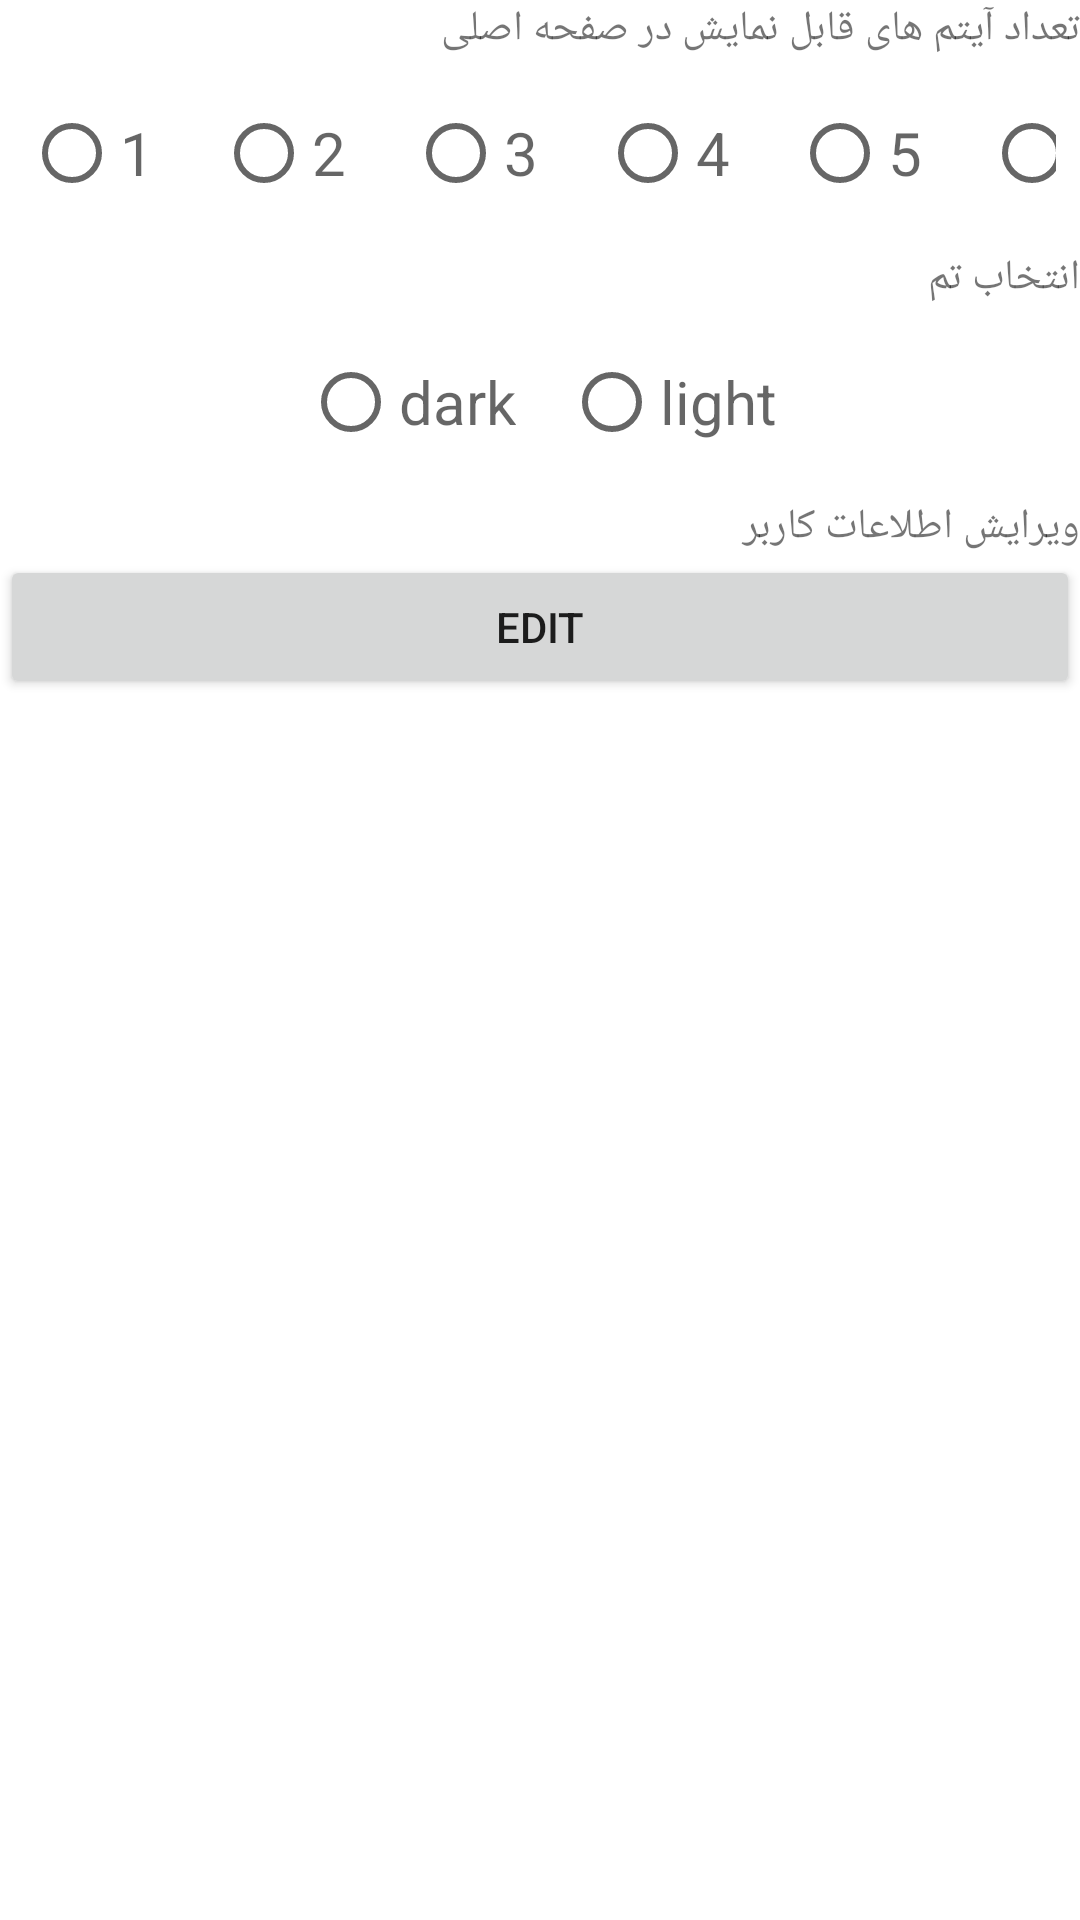

Produce the Android XML layout that renders to this screen, including the resource entries it uses.
<!-- AndroidManifest.xml: application theme Theme.AppHW10 -->
<!-- res/layout/fragment_setting.xml -->
<?xml version="1.0" encoding="utf-8"?>
<FrameLayout xmlns:android="http://schemas.android.com/apk/res/android"
    xmlns:tools="http://schemas.android.com/tools"
    android:layout_width="match_parent"
    android:layout_height="match_parent"
    tools:context=".SettingFragment">

    <LinearLayout
        android:layout_width="match_parent"
        android:layout_height="match_parent"
        android:orientation="vertical">

        <TextView
            android:layout_width="match_parent"
            android:layout_height="wrap_content"
            android:text="تعداد آیتم های قابل نمایش در صفحه اصلی"
            android:layout_gravity="center"/>

        <RadioGroup
            android:id="@+id/number_of_item"
            android:layout_width="wrap_content"
            android:layout_height="wrap_content"
            tools:layout_editor_absoluteX="210dp"
            tools:layout_editor_absoluteY="506dp"
            android:layout_gravity="center"
            android:orientation="horizontal">

            <RadioButton
                android:id="@+id/one"
                android:layout_width="wrap_content"
                android:layout_height="wrap_content"
                android:hint="1"
                android:textSize="20sp"
                android:layout_margin="8dp"/>

            <RadioButton
                android:id="@+id/two"
                android:layout_width="wrap_content"
                android:layout_height="wrap_content"
                android:hint="2"
                android:textSize="20sp"
                android:layout_margin="8dp"/>

            <RadioButton
                android:id="@+id/three"
                android:layout_width="wrap_content"
                android:layout_height="wrap_content"
                android:hint="3"
                android:textSize="20sp"
                android:layout_margin="8dp"/>
            <RadioButton
                android:id="@+id/four"
                android:layout_width="wrap_content"
                android:layout_height="wrap_content"
                android:hint="4"
                android:textSize="20sp"
                android:layout_margin="8dp"/>
            <RadioButton
                android:id="@+id/five"
                android:layout_width="wrap_content"
                android:layout_height="wrap_content"
                android:hint="5"
                android:textSize="20sp"
                android:layout_margin="8dp"/>
            <RadioButton
                android:id="@+id/six"
                android:layout_width="wrap_content"
                android:layout_height="wrap_content"
                android:hint="6"
                android:textSize="20sp"
                android:layout_margin="8dp"/>

        </RadioGroup>

        <TextView
            android:layout_width="match_parent"
            android:layout_height="wrap_content"
            android:text="انتخاب تم" />

        <RadioGroup
            android:id="@+id/theme"
            android:layout_width="wrap_content"
            android:layout_height="wrap_content"
            tools:layout_editor_absoluteX="210dp"
            tools:layout_editor_absoluteY="506dp"
            android:orientation="horizontal"
            android:layout_gravity="center">

            <RadioButton
                android:id="@+id/dark"
                android:layout_width="wrap_content"
                android:layout_height="wrap_content"
                android:hint="dark"
                android:textSize="20sp"
                android:layout_margin="8dp"/>
            <RadioButton
                android:id="@+id/light"
                android:layout_width="wrap_content"
                android:layout_height="wrap_content"
                android:hint="light"
                android:textSize="20sp"
                android:layout_margin="8dp"/>

        </RadioGroup>

        <TextView
            android:layout_width="match_parent"
            android:layout_height="wrap_content"
            android:text="ویرایش اطلاعات کاربر"/>
        <Button
            android:id="@+id/editInfoButton"
            android:text="Edit"
            android:layout_width="match_parent"
            android:layout_height="wrap_content"
            android:layout_gravity="center"/>

        <EditText
            android:layout_width="match_parent"
            android:layout_height="wrap_content"
            android:id="@+id/name"
            android:hint="Name"
            android:visibility="gone"/>
        <EditText
            android:layout_width="match_parent"
            android:layout_height="wrap_content"
            android:id="@+id/code"
            android:hint="National Code"
            android:visibility="gone"/>
        <EditText
            android:layout_width="match_parent"
            android:layout_height="wrap_content"
            android:id="@+id/phoneNumber"
            android:hint="Phone Number"
            android:visibility="gone"/>

        <EditText
            android:layout_width="match_parent"
            android:layout_height="wrap_content"
            android:id="@+id/hesab"
            android:hint="شماره حساب"
            android:visibility="gone"/>
        <EditText
            android:layout_width="match_parent"
            android:layout_height="wrap_content"
            android:id="@+id/kart"
            android:hint="شماره کارت"
            android:visibility="gone"/>
        <EditText
            android:layout_width="match_parent"
            android:layout_height="wrap_content"
            android:id="@+id/shaba"
            android:hint="شماره شبا"
            android:visibility="gone"/>
        <Button
            android:id="@+id/saveButton"
            android:layout_width="match_parent"
            android:layout_height="wrap_content"
            android:text="save"
            android:visibility="gone"/>


    </LinearLayout>

</FrameLayout>
<!-- resources referenced by this layout -->
<resources>
  <style name="Theme.AppHW10" parent="Theme.MaterialComponents.DayNight.DarkActionBar">
          
          <item name="colorPrimary">@color/purple_500</item>
          <item name="colorPrimaryVariant">@color/purple_700</item>
          <item name="colorOnPrimary">@color/white</item>
          
          <item name="colorSecondary">@color/teal_200</item>
          <item name="colorSecondaryVariant">@color/teal_700</item>
          <item name="colorOnSecondary">@color/black</item>
          
          <item name="android:statusBarColor" tools:targetApi="l">?attr/colorPrimaryVariant</item>
          
      </style>
  <!-- not gathered from this repository: default colours our renderer supplied (Android Studio template values) -->
  <color name="purple_500">#FF6200EE</color>
  <color name="purple_700">#FF3700B3</color>
  <color name="teal_200">#FF03DAC5</color>
  <color name="teal_700">#FF018786</color>
  <color name="black">#FF000000</color>
  <color name="white">#FFFFFFFF</color>
</resources>
